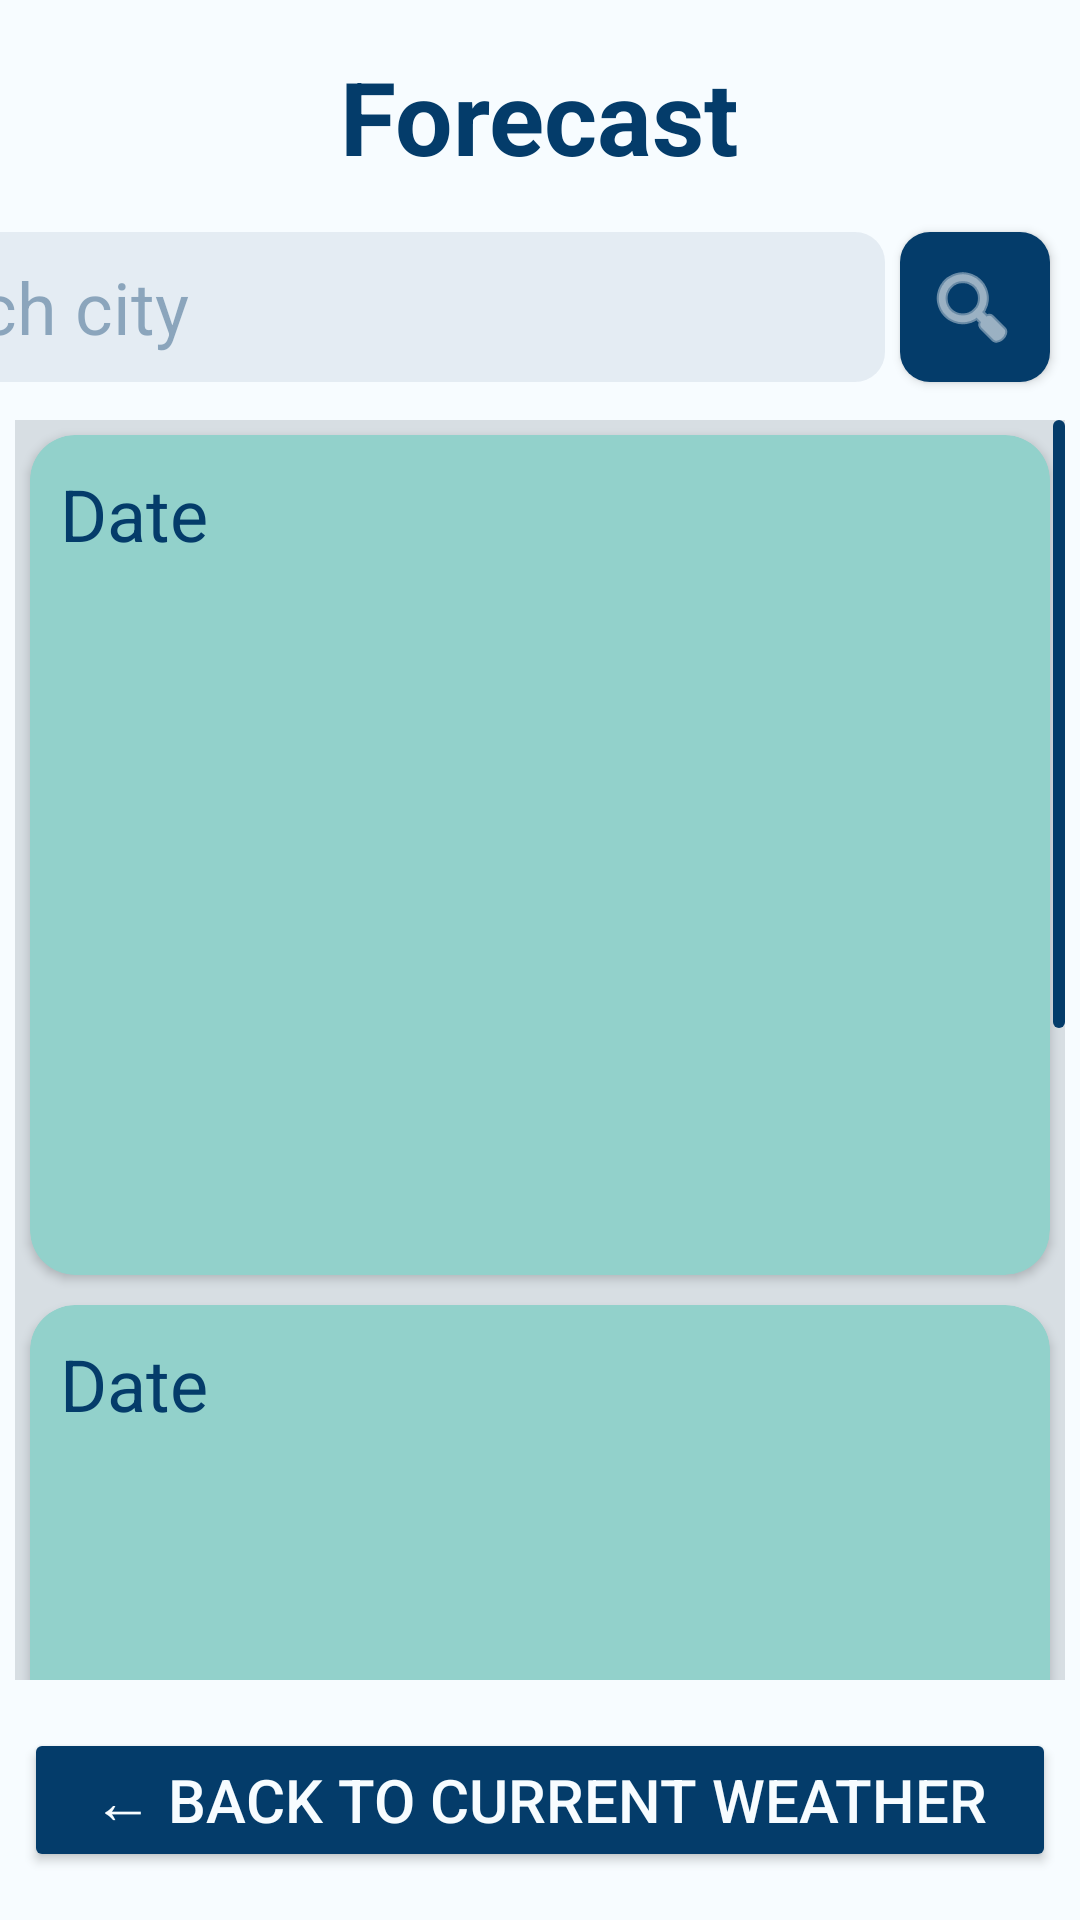

Layout XML and referenced resources for this Android screen:
<!-- AndroidManifest.xml: application theme Theme.DressCode -->
<!-- res/layout/activity_forecast.xml -->
<?xml version="1.0" encoding="utf-8"?>
<androidx.constraintlayout.widget.ConstraintLayout xmlns:android="http://schemas.android.com/apk/res/android"
    xmlns:app="http://schemas.android.com/apk/res-auto"
    xmlns:tools="http://schemas.android.com/tools"
    android:layout_width="match_parent"
    android:layout_height="match_parent"
    android:background="#F7FCFF"
    tools:context=".ForecastActivity">

    <TextView
        android:id="@+id/titleTextView"
        android:layout_width="wrap_content"
        android:layout_height="wrap_content"
        android:layout_marginTop="16dp"
        android:text="Forecast"
        android:textSize="34sp"
        android:textColor="#043C6A"
        android:textStyle="bold"
        app:layout_constraintEnd_toEndOf="parent"
        app:layout_constraintStart_toStartOf="parent"
        app:layout_constraintTop_toTopOf="parent" />

    <EditText
        android:id="@+id/cityInputText"
        style="@style/Widget.AppCompat.Light.AutoCompleteTextView"
        android:layout_width="wrap_content"
        android:layout_height="50dp"
        android:layout_marginTop="16dp"
        android:layout_marginEnd="5dp"
        android:background="@drawable/custom_edittext"
        android:ems="13"
        android:hint="@string/enter_city_name"
        android:inputType="text"
        android:paddingStart="10dp"
        android:textColor="#043C6A"
        android:textColorHint="#66043C6A"
        android:textSize="24sp"
        app:layout_constraintEnd_toStartOf="@+id/getLocationButton"
        app:layout_constraintTop_toBottomOf="@+id/titleTextView"
        tools:ignore="TouchTargetSizeCheck" />

    <Button
        android:id="@+id/getLocationButton"
        android:layout_width="50dp"
        android:layout_height="50dp"
        android:layout_marginEnd="10dp"
        android:background="@drawable/custum_button"
        android:drawableStart="@android:drawable/ic_menu_search"
        android:drawableTint="#FFFFFFFF"
        android:onClick="getWeatherDetails"
        android:paddingStart="8dp"
        app:layout_constraintEnd_toEndOf="parent"
        app:layout_constraintTop_toTopOf="@+id/cityInputText"
        tools:ignore="TouchTargetSizeCheck,SpeakableTextPresentCheck" />

    <FrameLayout
        android:layout_width="match_parent"
        android:layout_height="match_parent"
        android:layout_marginTop="140dp"
        android:layout_marginBottom="80dp"
        android:layout_marginHorizontal="5dp"
        app:layout_constraintBottom_toBottomOf="parent"
        app:layout_constraintTop_toTopOf="parent"
        tools:layout_editor_absoluteX="1dp">

        <ScrollView
            android:layout_width="match_parent"
            android:layout_height="match_parent"
            tools:ignore="SpeakableTextPresentCheck"
            android:fadeScrollbars="false"
            android:scrollbarThumbVertical="@drawable/custom_scrollbar"
            android:background="#D7DEE3">

            <LinearLayout
                android:layout_width="match_parent"
                android:layout_height="match_parent"
                android:orientation="vertical">

                <androidx.cardview.widget.CardView
                    android:layout_width="match_parent"
                    android:layout_height="wrap_content"
                    android:layout_margin="5dp"
                    app:cardBackgroundColor="#92D1CB"
                    app:cardCornerRadius="15dp">

                    <TextView
                        android:id="@+id/dateTextView1"
                        android:layout_width="wrap_content"
                        android:layout_height="wrap_content"
                        android:layout_gravity="left"
                        android:layout_marginLeft="10dp"
                        android:layout_marginTop="10dp"
                        android:text="Date"
                        android:textColor="#043C6A"
                        android:textSize="24sp" />

                    <TextView
                        android:id="@+id/tempTextView1"
                        android:layout_width="wrap_content"
                        android:layout_height="wrap_content"
                        android:layout_gravity="left"
                        android:layout_marginLeft="30dp"
                        android:layout_marginTop="70dp"
                        android:textStyle="bold"
                        android:textColor="#043C6A"
                        android:textSize="50sp" />

                    <ImageView
                        android:id="@+id/dressImageView1"
                        android:layout_width="140dp"
                        android:layout_height="260dp"
                        android:layout_gravity="end"
                        android:layout_marginRight="25dp"
                        android:layout_marginVertical="10dp" />
                </androidx.cardview.widget.CardView>

                <androidx.cardview.widget.CardView
                    android:layout_width="match_parent"
                    android:layout_height="wrap_content"
                    android:layout_margin="5dp"
                    app:cardBackgroundColor="#92D1CB"
                    app:cardCornerRadius="15dp">

                    <TextView
                        android:id="@+id/dateTextView2"
                        android:layout_width="wrap_content"
                        android:layout_height="wrap_content"
                        android:layout_gravity="left"
                        android:layout_marginLeft="10dp"
                        android:layout_marginTop="10dp"
                        android:text="Date"
                        android:textColor="#043C6A"
                        android:textSize="24sp" />

                    <TextView
                        android:id="@+id/tempTextView2"
                        android:layout_width="wrap_content"
                        android:layout_height="wrap_content"
                        android:layout_gravity="left"
                        android:layout_marginLeft="30dp"
                        android:layout_marginTop="70dp"
                        android:textStyle="bold"
                        android:textColor="#043C6A"
                        android:textSize="50sp" />

                    <ImageView
                        android:id="@+id/dressImageView2"
                        android:layout_width="140dp"
                        android:layout_height="260dp"
                        android:layout_gravity="end"
                        android:layout_marginRight="25dp"
                        android:layout_marginVertical="10dp" />
                </androidx.cardview.widget.CardView>

                <androidx.cardview.widget.CardView
                    android:layout_width="match_parent"
                    android:layout_height="wrap_content"
                    android:layout_margin="5dp"
                    app:cardBackgroundColor="#92D1CB"
                    app:cardCornerRadius="15dp">

                    <TextView
                        android:id="@+id/dateTextView3"
                        android:layout_width="wrap_content"
                        android:layout_height="wrap_content"
                        android:layout_gravity="left"
                        android:layout_marginLeft="10dp"
                        android:layout_marginTop="10dp"
                        android:text="Date"
                        android:textColor="#043C6A"
                        android:textSize="24sp" />

                    <TextView
                        android:id="@+id/tempTextView3"
                        android:layout_width="wrap_content"
                        android:layout_height="wrap_content"
                        android:layout_gravity="left"
                        android:layout_marginLeft="30dp"
                        android:layout_marginTop="70dp"
                        android:textStyle="bold"
                        android:textColor="#043C6A"
                        android:textSize="50sp" />

                    <ImageView
                        android:id="@+id/dressImageView3"
                        android:layout_width="140dp"
                        android:layout_height="260dp"
                        android:layout_gravity="end"
                        android:layout_marginRight="25dp"
                        android:layout_marginVertical="10dp" />
                </androidx.cardview.widget.CardView>
            </LinearLayout>
        </ScrollView>
    </FrameLayout>

    <Button
        android:id="@+id/backButton"
        android:layout_width="match_parent"
        android:layout_height="wrap_content"
        android:layout_marginStart="8dp"
        android:layout_marginEnd="8dp"
        android:layout_marginBottom="16dp"
        android:text="← Back to current weather"
        android:textColor="#F7FCFF"
        android:backgroundTint="#043C6A"
        android:textSize="20sp"
        app:layout_constraintBottom_toBottomOf="parent"
        app:layout_constraintEnd_toEndOf="parent"
        app:layout_constraintStart_toStartOf="parent" />
</androidx.constraintlayout.widget.ConstraintLayout>
<!-- resources referenced by this layout -->
<resources>
  <!-- drawable custom_edittext (drawable) -->
  <?xml version="1.0" encoding="utf-8"?>
  <shape xmlns:android="http://schemas.android.com/apk/res/android">
      <solid android:color="#14043C6A" />
      <corners android:radius="10dp" />
  </shape>
  <!-- drawable custom_scrollbar (drawable) -->
  <?xml version="1.0" encoding="utf-8"?>
  <shape xmlns:android="http://schemas.android.com/apk/res/android">
      <solid android:color="#043C6A" />
      <corners android:radius="15dp" />
  </shape>
  <!-- drawable custum_button (drawable) -->
  <?xml version="1.0" encoding="utf-8"?>
  <shape xmlns:android="http://schemas.android.com/apk/res/android" android:shape="rectangle" android:padding="10dp">
      <solid android:color="#043C6A"/>
      <corners android:radius="10dp"/>
  </shape>
  <string name="enter_city_name">Search city</string>
  <style name="Theme.DressCode" parent="Theme.AppCompat.Light.NoActionBar">
          
          <item name="colorPrimary">@color/purple_500</item>
          <item name="colorPrimaryVariant">@color/purple_700</item>
          <item name="colorOnPrimary">@color/white</item>
          
          <item name="colorSecondary">@color/teal_200</item>
          <item name="colorSecondaryVariant">@color/teal_700</item>
          <item name="colorOnSecondary">@color/black</item>
          
          <item name="android:statusBarColor">?attr/colorPrimaryVariant</item>
          
      </style>
  <!-- not gathered from this repository: default colours our renderer supplied (Android Studio template values) -->
  <color name="purple_500">#FF6200EE</color>
  <color name="purple_700">#FF3700B3</color>
  <color name="teal_200">#FF03DAC5</color>
  <color name="teal_700">#FF018786</color>
  <color name="black">#FF000000</color>
  <color name="white">#FFFFFFFF</color>
</resources>
